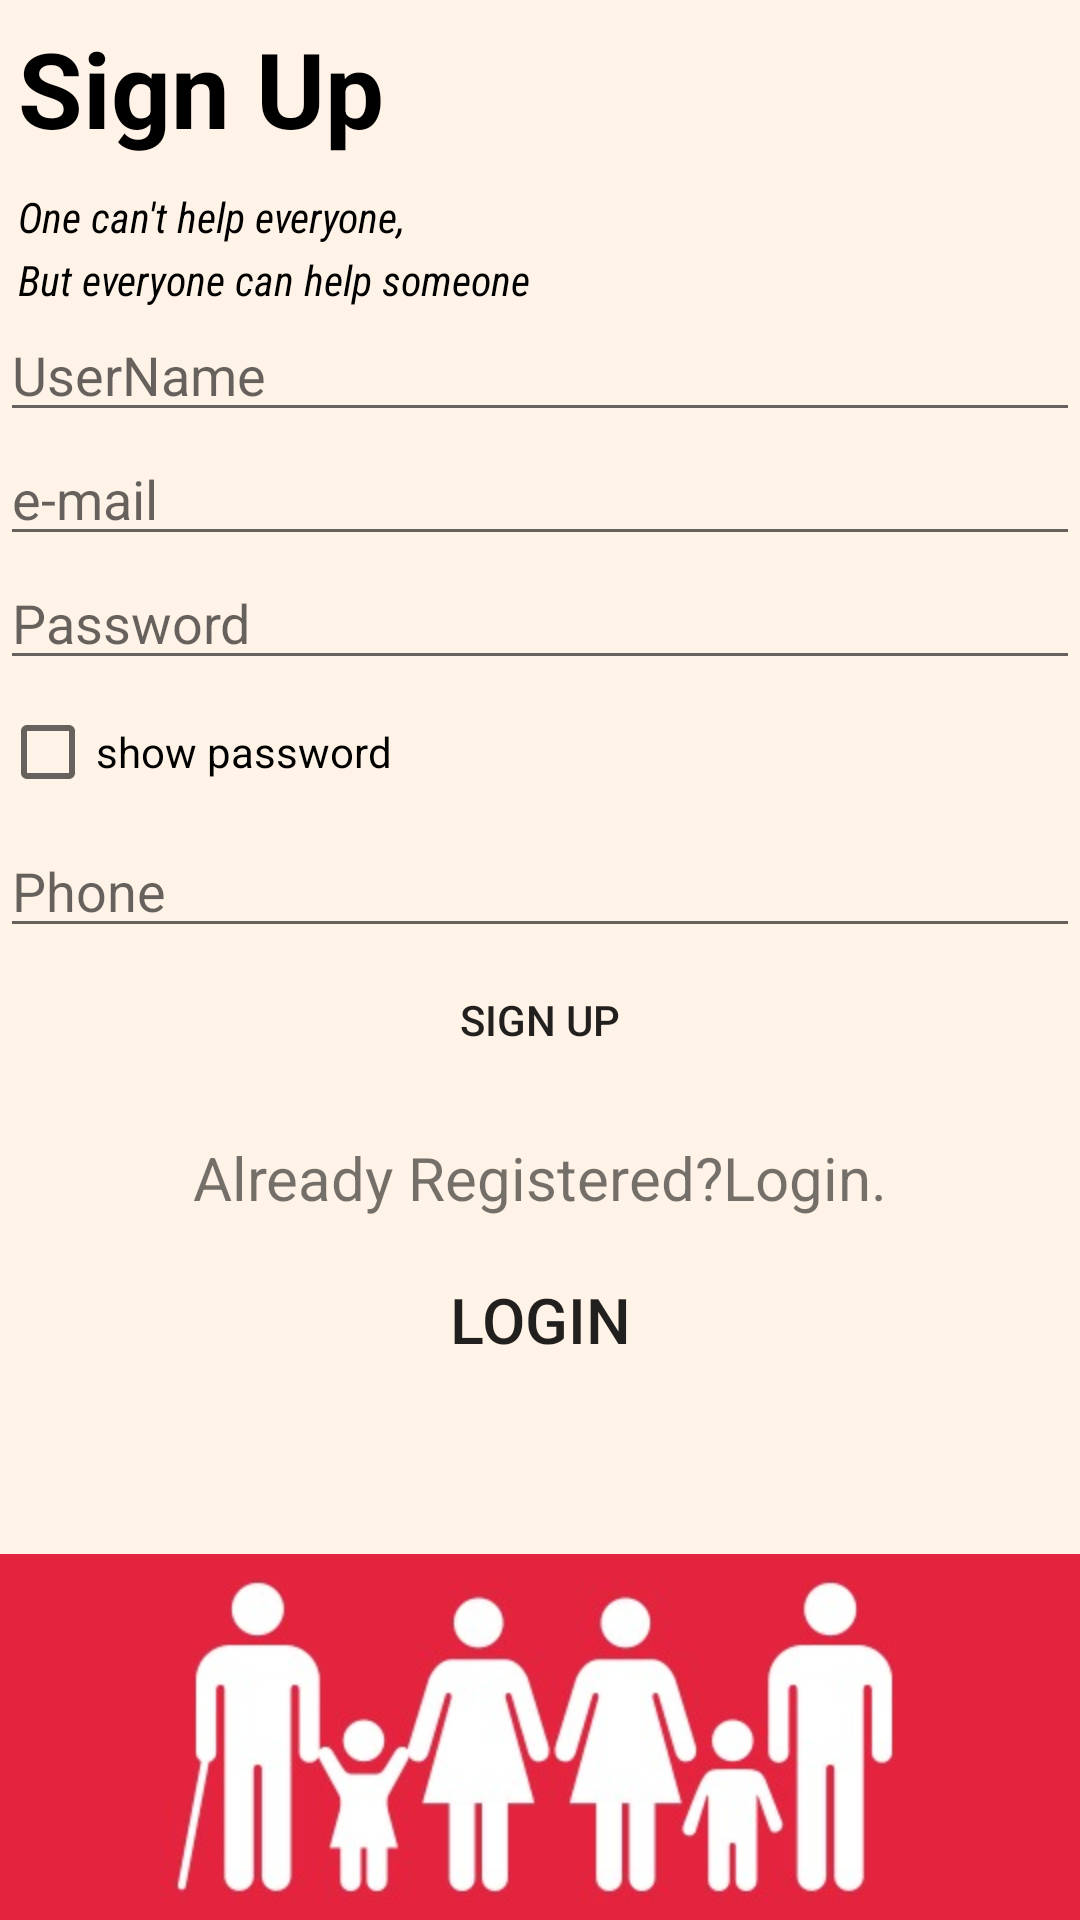

The Android layout XML behind this screen, and the referenced resources:
<!-- AndroidManifest.xml: application theme Theme.Final_ZeroCry -->
<!-- res/layout/activity_reg.xml -->
<LinearLayout
    xmlns:android="http://schemas.android.com/apk/res/android"
    android:layout_width="match_parent"
    android:layout_height="match_parent"
    android:orientation="vertical"
    android:background="#fff2e6">

    <TextView
        android:layout_width="match_parent"
        android:layout_height="wrap_content"
        android:text="Sign Up"
        android:textColor="@color/black"
        android:textSize="35sp"
        android:textStyle="bold"
        android:padding="6dp"/>
    <TextView
        android:layout_width="match_parent"
        android:layout_height="wrap_content"
        android:layout_marginTop="4dp"
        android:layout_marginLeft="6dp"
        android:textSize="14sp"
        android:textStyle="italic"
        android:text="One can't help everyone,"
        android:fontFamily="sans-serif-condensed"
        android:textColor="@color/black"/>
    <TextView
        android:layout_width="match_parent"
        android:layout_height="wrap_content"
        android:layout_marginLeft="6dp"
        android:layout_marginTop="2dp"
        android:textSize="14sp"
        android:textStyle="italic"
        android:fontFamily="sans-serif-condensed"
        android:text="But everyone can help someone "
        android:textColor="@color/black"/>
    <EditText
        android:id="@+id/username"
        android:layout_width="match_parent"
        android:layout_height="wrap_content"
        android:hint="UserName"/>

    <EditText
        android:id="@+id/email"
        android:layout_width="match_parent"
        android:layout_height="wrap_content"
        android:hint="e-mail"/>

    <EditText
        android:id="@+id/password"
        android:layout_width="match_parent"
        android:layout_height="wrap_content"
        android:hint="Password"
        android:inputType="textPassword"/>
    <CheckBox
        android:layout_width="wrap_content"
        android:layout_height="wrap_content"
        android:id="@+id/showpassword"
        android:text="show password"/>



    <EditText
        android:id="@+id/phone"
        android:layout_width="match_parent"
        android:layout_height="wrap_content"
        android:hint="Phone"/>

    <Button

        android:layout_width="wrap_content"
        android:layout_height="wrap_content"
        android:layout_gravity="center_horizontal"
        android:text="Sign Up"
        android:id="@+id/signUp_btn"
        android:background="@drawable/rounded_button"/>
    <TextView
        android:layout_width="wrap_content"
        android:layout_height="wrap_content"
        android:layout_marginTop="15dp"
        android:text="Already Registered?Login."
        android:textSize="20sp"
        android:layout_gravity="center_horizontal"/>
    <Button
        android:id="@+id/login_button"
        android:layout_width="wrap_content"
        android:layout_height="wrap_content"
        android:text="Login"
        android:layout_marginTop="10dp"
        android:layout_gravity="center_horizontal"
        android:textSize="21sp"
        android:background="@drawable/rounded_button"
        />

    <ProgressBar
        style="?android:attr/progressBarStyle"
        android:layout_width="match_parent"
        android:layout_height="wrap_content"
        android:visibility="invisible"
        android:id="@+id/progressBar"/>
    <ImageView
        android:layout_marginTop="6dp"
        android:layout_width="match_parent"
        android:layout_height="match_parent"
        android:src="@drawable/sg"
        android:scaleType="centerCrop"/>
</LinearLayout>
<!-- resources referenced by this layout -->
<resources>
  <color name="black">#FF000000</color>
  <!-- drawable rounded_button (drawable) -->
  <?xml version="1.0" encoding="utf-8"?>
  <shape
      xmlns:android="http://schemas.android.com/apk/res/android"
      android:shape="rectangle">
      <corners android:radius="10dp"/>
  
  
  
  </shape>
  <!-- drawable sg: jpeg bitmap (drawable-v24, 18943 bytes) -->
  <style name="Theme.Final_ZeroCry" parent="Theme.MaterialComponents.DayNight.DarkActionBar">
          
          <item name="colorPrimary">@color/primary</item>
          <item name="colorPrimaryVariant">@color/primary_dark</item>
          <item name="colorOnPrimary">@color/white</item>
          
          <item name="colorSecondary">@color/teal_200</item>
          <item name="colorSecondaryVariant">@color/teal_700</item>
          <item name="colorOnSecondary">@color/black</item>
          
          <item name="android:statusBarColor" tools:targetApi="l">?attr/colorPrimaryVariant</item>
          
      </style>
  <color name="primary">#992600</color>
  <color name="primary_dark">#4d2600</color>
  <color name="white">#FFFFFFFF</color>
  <color name="teal_200">#FF03DAC5</color>
  <color name="teal_700">#FF018786</color>
</resources>
